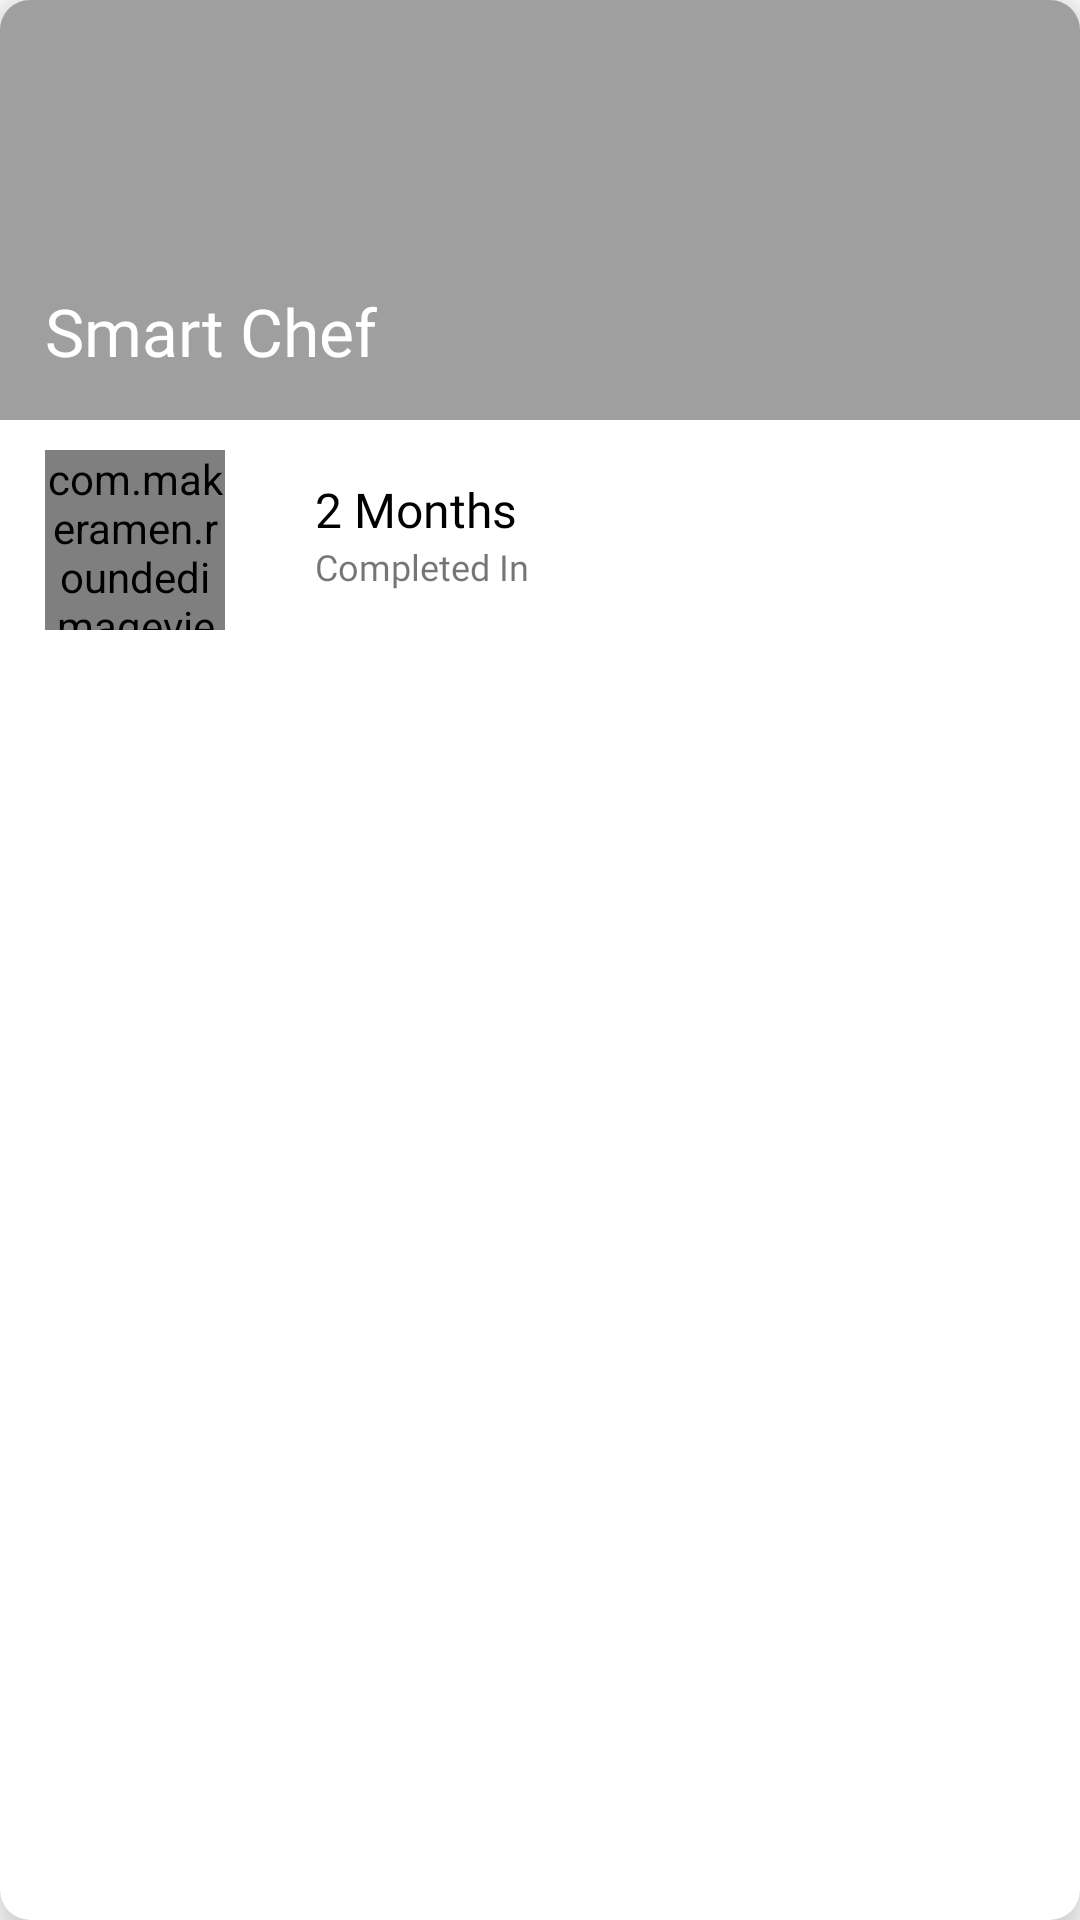

The Android layout XML behind this screen, and the referenced resources:
<!-- AndroidManifest.xml: application theme AppTheme -->
<!-- res/layout/projects_model_front.xml -->
<?xml version="1.0" encoding="utf-8"?>
<FrameLayout
    xmlns:android="http://schemas.android.com/apk/res/android"
    xmlns:app="http://schemas.android.com/apk/res-auto"
    xmlns:tools="http://schemas.android.com/tools"
    android:layout_width="match_parent"
    style="@style/Widget.MaterialComponents.CardView"
    android:layout_height="wrap_content">

    <android.support.design.card.MaterialCardView
        android:layout_width="match_parent"
        app:cardElevation="10dp"
        app:cardCornerRadius="10dp"
        android:layout_height="match_parent">

        <RelativeLayout
            android:layout_width="match_parent"
            android:layout_height="match_parent"
            android:orientation="vertical">

            <ImageView
                android:layout_width="wrap_content"
                android:layout_height="140dp"
                android:id="@+id/pro_image"
                android:scaleType="centerCrop"/>

            <View
                android:layout_width="match_parent"
                android:layout_height="140dp"
                android:background="@color/overlay"/>

            <TextView
                android:layout_width="wrap_content"
                android:layout_height="wrap_content"
                android:text="Smart Chef"
                android:id="@+id/p_name"
                android:fontFamily="@font/futura_medium"
                android:textSize="22sp"
                android:layout_alignBottom="@id/pro_image"
                android:layout_margin="15dp"
                android:textColor="@color/white"/>

            <RelativeLayout
                android:layout_width="match_parent"
                android:layout_height="wrap_content"
                android:layout_marginTop="150dp"
                android:layout_marginLeft="15dp"
                android:layout_marginRight="15dp"
                android:layout_marginBottom="10dp"
                android:orientation="horizontal">

                <com.makeramen.roundedimageview.RoundedImageView
                    android:layout_width="60dp"
                    android:layout_height="60dp"
                    android:id="@+id/p_icon"
                    app:riv_corner_radius="50dp"
                    android:scaleType="centerCrop"/>

                <LinearLayout
                    android:layout_width="match_parent"
                    android:layout_height="wrap_content"
                    android:layout_marginLeft="90dp"
                    android:layout_marginTop="4dp"
                    android:orientation="vertical">

                    <TextView
                        android:layout_width="match_parent"
                        android:layout_height="wrap_content"
                        android:textSize="16sp"
                        android:layout_marginTop="5dp"
                        android:id="@+id/p_duration"
                        android:text="2 Months"
                        android:textColor="@color/black"
                        android:fontFamily="@font/futura_medium"
                        />

                    <TextView
                        android:layout_width="match_parent"
                        android:layout_height="wrap_content"
                        android:textSize="12sp"
                        android:text="Completed In"
                        android:fontFamily="@font/futura_medium"
                        />

                </LinearLayout>

            </RelativeLayout>

        </RelativeLayout>

    </android.support.design.card.MaterialCardView>

</FrameLayout>
<!-- resources referenced by this layout -->
<resources>
  <color name="black">#000000</color>
  <color name="overlay">#60000000</color>
  <color name="white">#ffffff</color>
  <style name="AppTheme" parent="Theme.MaterialComponents.Light.NoActionBar">
          
          <item name="colorPrimary">@color/colorPrimary</item>
          <item name="colorPrimaryDark">@color/colorPrimaryDark</item>
          <item name="colorAccent">@color/colorAccent</item>
          <item name="android:windowTranslucentStatus">true</item>
          <item name="android:windowTranslucentNavigation">true</item>
          <item name="spinBars">true</item>
          <item name="drawerArrowStyle">@style/DrawerHamburgerStyle</item>
      </style>
  <color name="colorPrimary">#E11F3577</color>
  <color name="colorPrimaryDark">#E11F3577</color>
  <color name="colorAccent">#541BD8</color>
  <style name="DrawerHamburgerStyle" parent="@style/Widget.AppCompat.DrawerArrowToggle">
          <item name="spinBars">true</item>
          <item name="color">@android:color/black</item>
      </style>
</resources>
